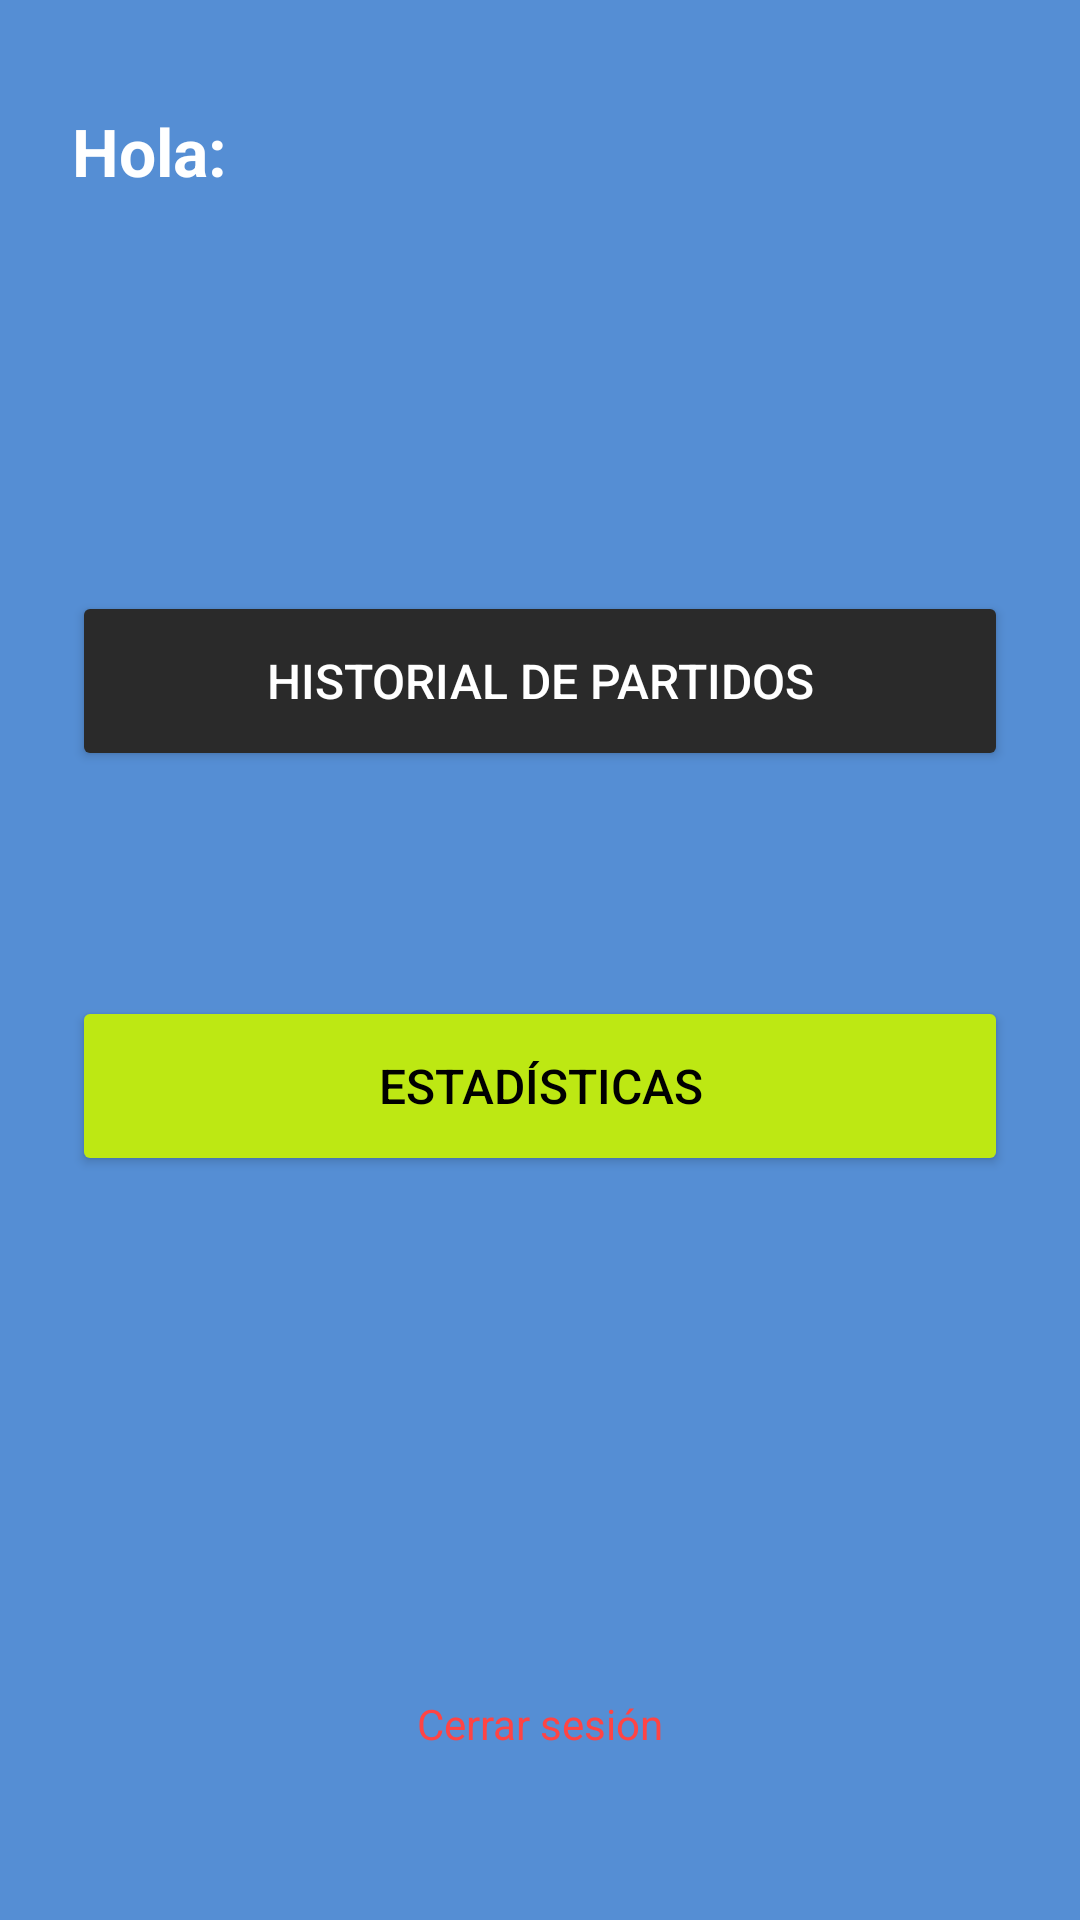

The Android layout XML behind this screen, and the referenced resources:
<!-- AndroidManifest.xml: application theme Theme.MatchPointDashboard -->
<!-- res/layout/activity_home.xml -->
<?xml version="1.0" encoding="utf-8"?>
<androidx.constraintlayout.widget.ConstraintLayout
    xmlns:android="http://schemas.android.com/apk/res/android"
    xmlns:app="http://schemas.android.com/apk/res-auto"
    xmlns:tools="http://schemas.android.com/tools"
    android:layout_width="match_parent"
    android:layout_height="match_parent"
    android:background="#558ed4"
    android:padding="24dp">

    <TextView
        android:id="@+id/txtSaludo"
        android:layout_width="wrap_content"
        android:layout_height="wrap_content"
        android:text="Hola:"
        android:textColor="#ffffff"
        android:textSize="22sp"
        android:textStyle="bold"
        app:layout_constraintBottom_toBottomOf="parent"
        app:layout_constraintEnd_toEndOf="parent"
        app:layout_constraintHorizontal_bias="0.0"
        app:layout_constraintStart_toStartOf="parent"
        app:layout_constraintTop_toTopOf="parent"
        app:layout_constraintVertical_bias="0.021" />

    <TextView
        android:id="@+id/txtEmail"
        android:layout_width="wrap_content"
        android:layout_height="wrap_content"
        android:text=""
        android:textColor="#aaaaaa"
        android:textSize="13sp"
        app:layout_constraintTop_toBottomOf="@id/txtSaludo"
        app:layout_constraintStart_toStartOf="parent"
        android:layout_marginTop="4dp"/>


    <Button
        android:id="@+id/botonEstadisticas"
        android:layout_width="match_parent"
        android:layout_height="60dp"
        android:backgroundTint="#bde813"
        android:text="Estadísticas"
        android:textColor="#000000"
        android:textSize="16sp"
        app:cornerRadius="12dp"
        app:layout_constraintBottom_toBottomOf="parent"
        app:layout_constraintEnd_toEndOf="parent"
        app:layout_constraintHorizontal_bias="0.0"
        app:layout_constraintStart_toStartOf="parent"
        app:layout_constraintTop_toTopOf="parent"
        app:layout_constraintVertical_bias="0.579" />

    <Button
        android:id="@+id/botonHistorial"
        android:layout_width="match_parent"
        android:layout_height="60dp"
        android:backgroundTint="#2a2a2a"
        android:text="Historial de partidos"
        android:textColor="#ffffff"
        android:textSize="16sp"
        app:cornerRadius="12dp"
        app:layout_constraintBottom_toBottomOf="parent"
        app:layout_constraintEnd_toEndOf="parent"
        app:layout_constraintHorizontal_bias="0.0"
        app:layout_constraintStart_toStartOf="parent"
        app:layout_constraintTop_toTopOf="parent"
        app:layout_constraintVertical_bias="0.325" />

    <TextView
        android:id="@+id/txtLogout"
        android:layout_width="wrap_content"
        android:layout_height="wrap_content"
        android:text="Cerrar sesión"
        android:textColor="#ff4444"
        android:textSize="14sp"
        app:layout_constraintBottom_toBottomOf="parent"
        app:layout_constraintStart_toStartOf="parent"
        app:layout_constraintEnd_toEndOf="parent"
        android:layout_marginBottom="32dp"/>

</androidx.constraintlayout.widget.ConstraintLayout>
<!-- resources referenced by this layout -->
<resources>
  <style name="Theme.MatchPointDashboard" parent="Theme.MaterialComponents.Light.NoActionBar">
      <item name="colorPrimary">#bde813</item>
      <item name="colorPrimaryDark">#1a1a1a</item>
      <item name="colorAccent">#bde813</item>
      <item name="android:windowBackground">#1a1a1a</item>
      </style>
</resources>
